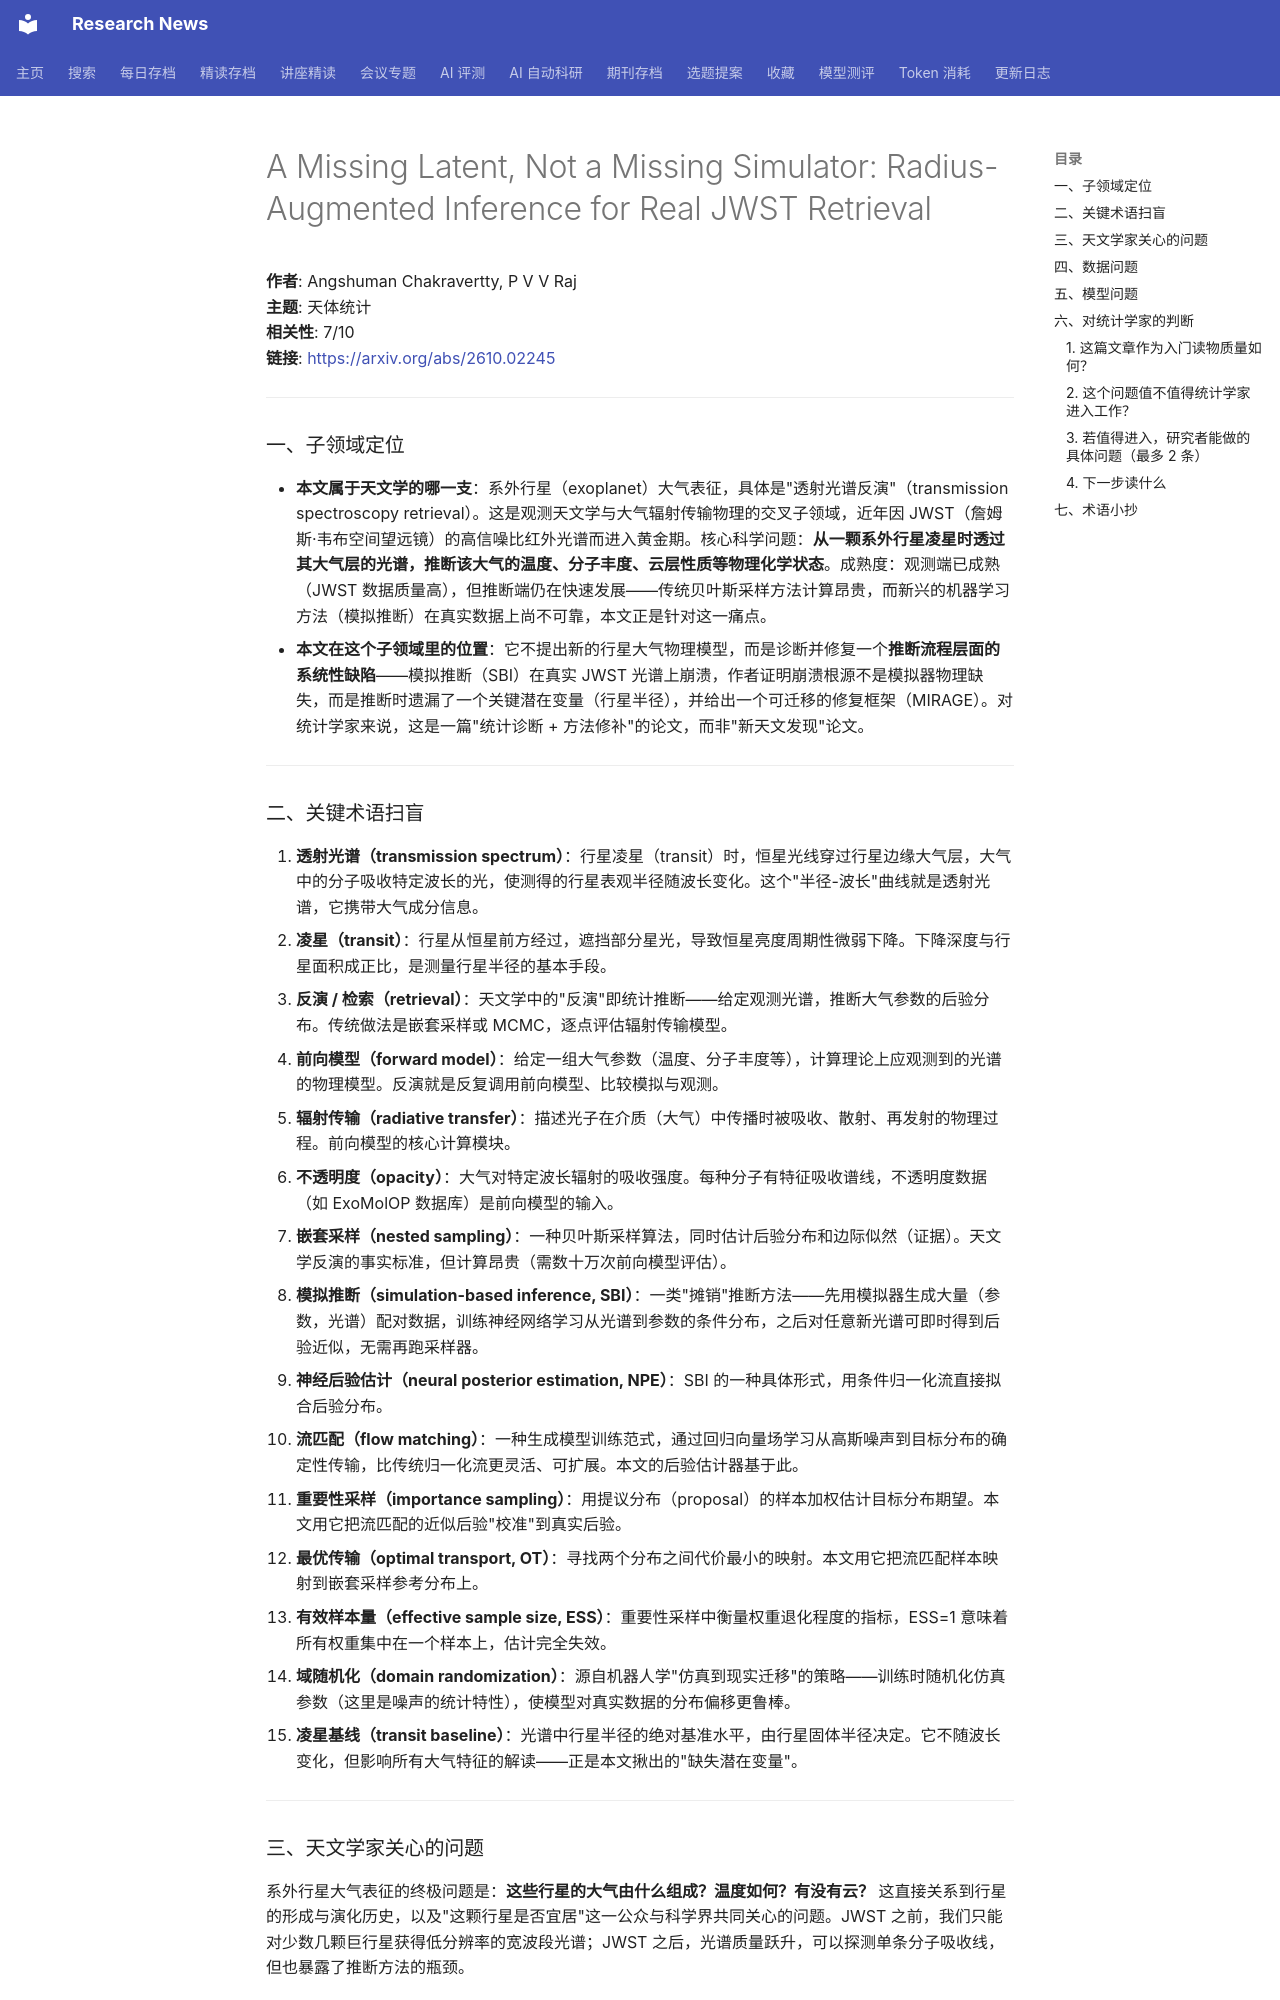

repository: cxy0714/research-news · page: deep_reads/2026-10-06-2610.02245/index.html · generator: mkdocs

# A Missing Latent, Not a Missing Simulator: Radius-Augmented Inference for Real JWST Retrieval

**作者**: Angshuman Chakravertty, P V V Raj  
**主题**: 天体统计  
**相关性**: 7/10  
**链接**: <https://arxiv.org/abs/2610.02245>

---

### 一、子领域定位

- **本文属于天文学的哪一支**：系外行星（exoplanet）大气表征，具体是"透射光谱反演"（transmission spectroscopy retrieval）。这是观测天文学与大气辐射传输物理的交叉子领域，近年因 JWST（詹姆斯·韦布空间望远镜）的高信噪比红外光谱而进入黄金期。核心科学问题：**从一颗系外行星凌星时透过其大气层的光谱，推断该大气的温度、分子丰度、云层性质等物理化学状态**。成熟度：观测端已成熟（JWST 数据质量高），但推断端仍在快速发展——传统贝叶斯采样方法计算昂贵，而新兴的机器学习方法（模拟推断）在真实数据上尚不可靠，本文正是针对这一痛点。
- **本文在这个子领域里的位置**：它不提出新的行星大气物理模型，而是诊断并修复一个**推断流程层面的系统性缺陷**——模拟推断（SBI）在真实 JWST 光谱上崩溃，作者证明崩溃根源不是模拟器物理缺失，而是推断时遗漏了一个关键潜在变量（行星半径），并给出一个可迁移的修复框架（MIRAGE）。对统计学家来说，这是一篇"统计诊断 + 方法修补"的论文，而非"新天文发现"论文。

---

### 二、关键术语扫盲

1. **透射光谱（transmission spectrum）**：行星凌星（transit）时，恒星光线穿过行星边缘大气层，大气中的分子吸收特定波长的光，使测得的行星表观半径随波长变化。这个"半径-波长"曲线就是透射光谱，它携带大气成分信息。
2. **凌星（transit）**：行星从恒星前方经过，遮挡部分星光，导致恒星亮度周期性微弱下降。下降深度与行星面积成正比，是测量行星半径的基本手段。
3. **反演 / 检索（retrieval）**：天文学中的"反演"即统计推断——给定观测光谱，推断大气参数的后验分布。传统做法是嵌套采样或 MCMC，逐点评估辐射传输模型。
4. **前向模型（forward model）**：给定一组大气参数（温度、分子丰度等），计算理论上应观测到的光谱的物理模型。反演就是反复调用前向模型、比较模拟与观测。
5. **辐射传输（radiative transfer）**：描述光子在介质（大气）中传播时被吸收、散射、再发射的物理过程。前向模型的核心计算模块。
6. **不透明度（opacity）**：大气对特定波长辐射的吸收强度。每种分子有特征吸收谱线，不透明度数据（如 ExoMolOP 数据库）是前向模型的输入。
7. **嵌套采样（nested sampling）**：一种贝叶斯采样算法，同时估计后验分布和边际似然（证据）。天文学反演的事实标准，但计算昂贵（需数十万次前向模型评估）。
8. **模拟推断（simulation-based inference, SBI）**：一类"摊销"推断方法——先用模拟器生成大量（参数，光谱）配对数据，训练神经网络学习从光谱到参数的条件分布，之后对任意新光谱可即时得到后验近似，无需再跑采样器。
9. **神经后验估计（neural posterior estimation, NPE）**：SBI 的一种具体形式，用条件归一化流直接拟合后验分布。
10. **流匹配（flow matching）**：一种生成模型训练范式，通过回归向量场学习从高斯噪声到目标分布的确定性传输，比传统归一化流更灵活、可扩展。本文的后验估计器基于此。
11. **重要性采样（importance sampling）**：用提议分布（proposal）的样本加权估计目标分布期望。本文用它把流匹配的近似后验"校准"到真实后验。
12. **最优传输（optimal transport, OT）**：寻找两个分布之间代价最小的映射。本文用它把流匹配样本映射到嵌套采样参考分布上。
13. **有效样本量（effective sample size, ESS）**：重要性采样中衡量权重退化程度的指标，ESS=1 意味着所有权重集中在一个样本上，估计完全失效。
14. **域随机化（domain randomization）**：源自机器人学"仿真到现实迁移"的策略——训练时随机化仿真参数（这里是噪声的统计特性），使模型对真实数据的分布偏移更鲁棒。
15. **凌星基线（transit baseline）**：光谱中行星半径的绝对基准水平，由行星固体半径决定。它不随波长变化，但影响所有大气特征的解读——正是本文揪出的"缺失潜在变量"。

---
